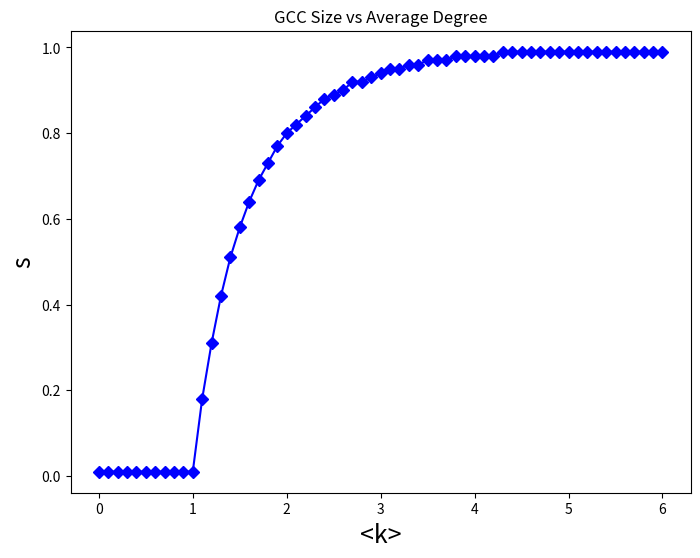

Write the Python code that produced this figure.
import math


def plot_gcc_graph(title="GCC Size vs Average Degree"):
    import matplotlib.pyplot as plt

    k_start: float = 0
    k_end: float = 6

    delta_k: float = 0.1

    points: list[tuple[float, float]] = []

    while k_start < k_end:
        k_value: float = k_start

        k_start += delta_k

        s_start: float = 0

        s_end: float = 1

        delta_s: float = 0.01

        tup_min = None

        while s_start < s_end:
            if k_value > 2:
                _ = 0
            s_value: float = s_start
            
            s_start += delta_s

            s_calculated: float = 1 - math.exp(k_value * s_value * -1)

            diff: float = abs(s_calculated - s_value)

            if s_value > 0 and (not isinstance(tup_min, tuple) or diff < tup_min[0]):
                tup_min = (diff, s_value, s_calculated)

        points.append((k_value, tup_min[1]))

        print(f"k={k_value:.2f}, s={tup_min[1]:.4f}, s_calculated={tup_min[2]:.4f}, diff={tup_min[0]:.6f}")

    plt.figure(figsize=(8, 6))

    xs = [point[0] for point in points]
    ys = [point[1] for point in points]

    plt.plot(xs, ys, "-bD")

    plt.xlabel("<k>", fontsize=18)
    plt.ylabel("s", fontsize=18)

    plt.title(title)
    #plt.show()
    plt.savefig("gcc_graph.png")

plot_gcc_graph()